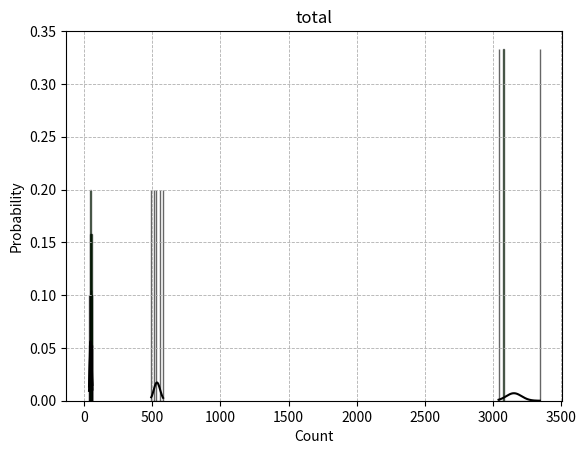

Python code for this plot:
#
# Contagem com tubo Geiger-Mueller
#
import numpy as np
import matplotlib.pyplot as plt
from scipy.stats import poisson

# Data
count_1  = np.array([63, 44, 49, 53, 48, 46, 56, 38, 54, 49])
count_10 = np.array([516, 494, 529, 581, 561])
count_60 = np.array([3341, 3075, 3039])
count_100 = np.array([5190])

# Plotting function
def plot_histogram_with_poisson(counts, title):
    mu = np.mean(counts)
    bins = np.arange(np.min(counts) - 0.5, np.max(counts) + 1.5, 1)
    plt.hist(counts, bins=bins, density=True, alpha=0.6, color='g', edgecolor='black')

    x_values = np.arange(np.min(counts), np.max(counts) + 1)
    plt.plot(x_values, poisson.pmf(x_values, mu), '-', color='black')

    plt.grid(linestyle='--', linewidth=0.6)
    plt.title(title)
    plt.xlabel('Count')
    plt.ylabel('Probability')
    plt.show()

# Plot each histogram with Poisson distribution
plot_histogram_with_poisson(count_1, r'$\Delta t$ = 1s')
plot_histogram_with_poisson(count_10, r'$\Delta t$ = 10s')
plot_histogram_with_poisson(count_60, r'$\Delta t$ = 60s')

count_total = np.concatenate([count_1, count_10/10, count_60/60, count_100/100])
plot_histogram_with_poisson(count_total, 'total')
